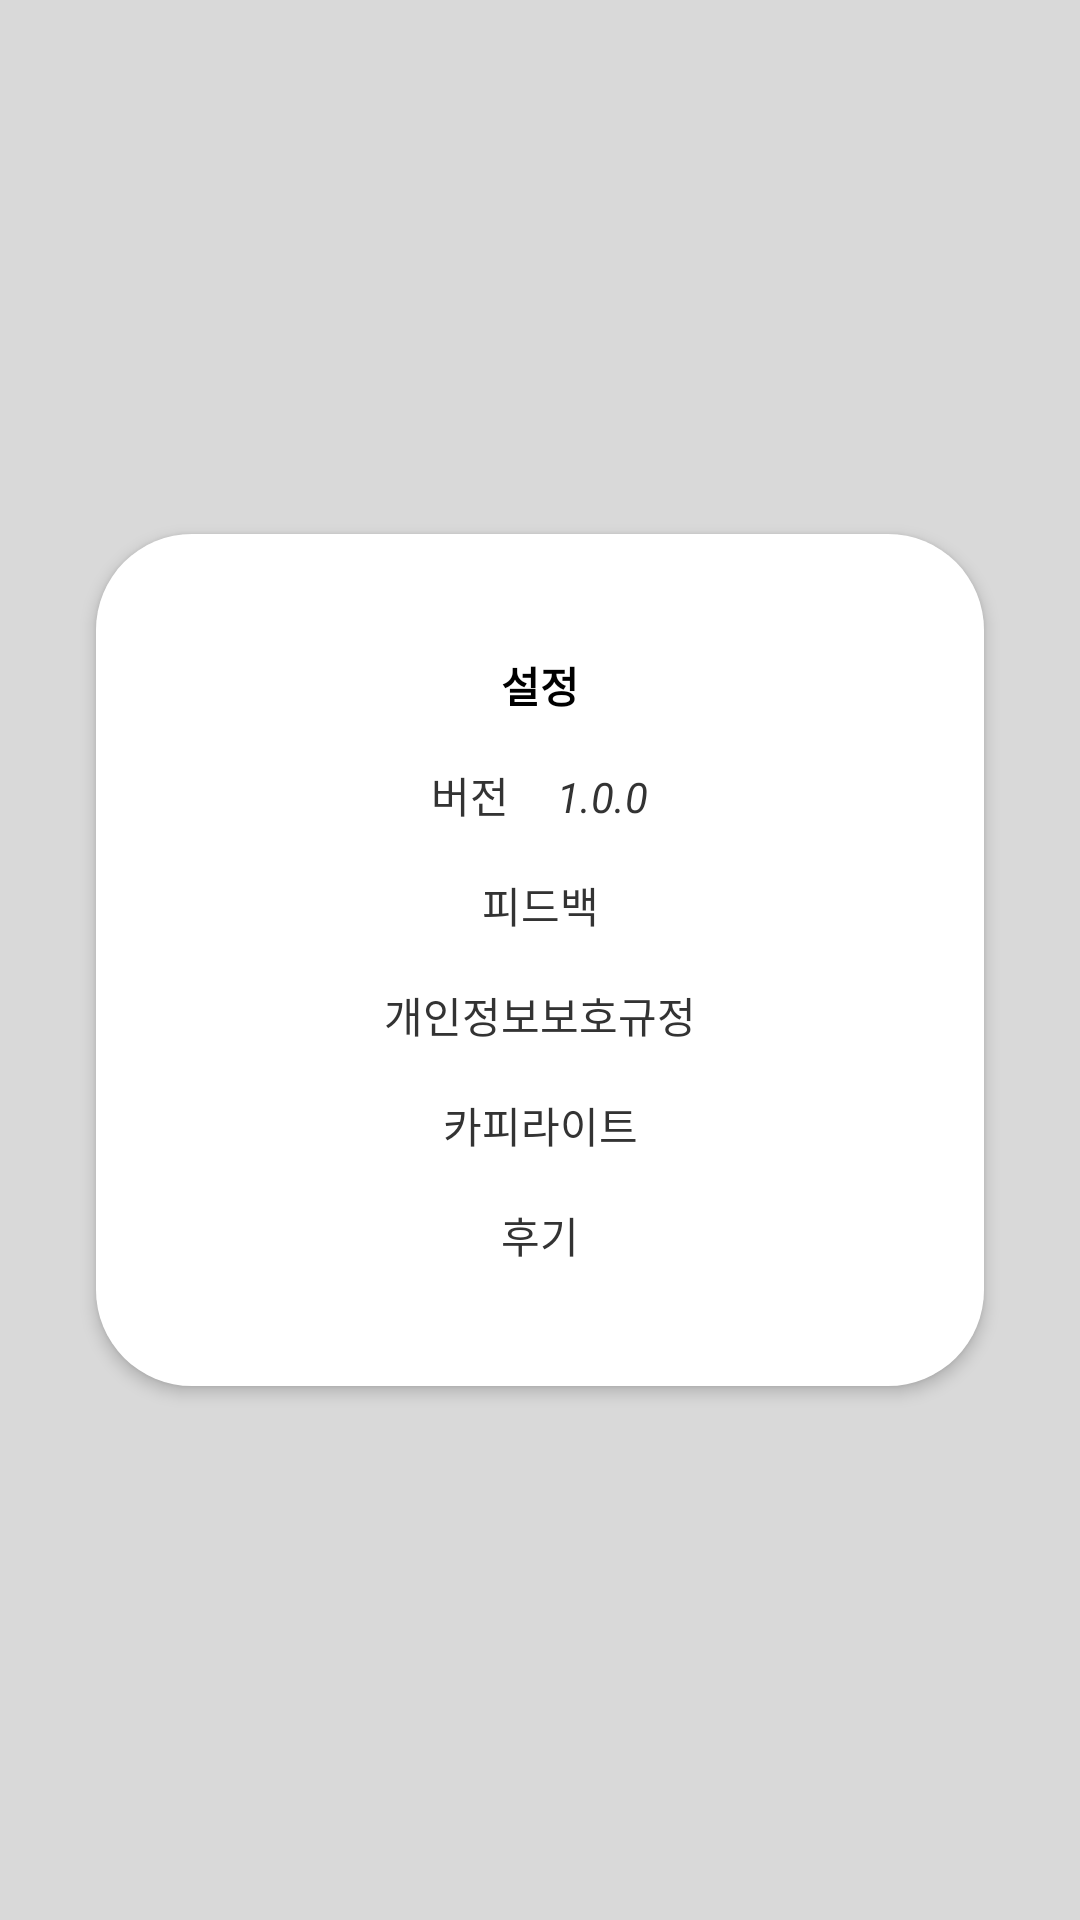

This screen was rendered from an Android layout file. Write that file and the resources it references.
<!-- AndroidManifest.xml: application theme AppTheme -->
<!-- res/layout/activity_setting.xml -->
<?xml version="1.0" encoding="utf-8"?>
<androidx.constraintlayout.widget.ConstraintLayout xmlns:android="http://schemas.android.com/apk/res/android"
    xmlns:app="http://schemas.android.com/apk/res-auto"
    xmlns:tools="http://schemas.android.com/tools"
    android:id="@+id/background"
    android:layout_width="match_parent"
    android:layout_height="match_parent"
    android:background="#22000000"
    android:onClick="OnBackgroundClick"
    tools:context=".ui.SettingActivity">

    <LinearLayout
        android:layout_width="wrap_content"
        android:layout_height="wrap_content"
        android:background="@drawable/rounded_box_white"
        android:elevation="3dp"
        android:orientation="vertical"
        android:padding="32dp"
        app:layout_constraintBottom_toBottomOf="parent"
        app:layout_constraintEnd_toEndOf="parent"
        app:layout_constraintStart_toStartOf="parent"
        app:layout_constraintTop_toTopOf="parent">

        <TextView
            android:id="@+id/textView6"
            android:layout_width="match_parent"
            android:layout_height="wrap_content"
            android:gravity="center"
            android:paddingLeft="64dp"
            android:paddingTop="8dp"
            android:paddingRight="64dp"
            android:paddingBottom="8dp"
            android:text="설정"
            android:textColor="#000000"
            android:textStyle="bold" />

        <LinearLayout
            android:layout_width="match_parent"
            android:layout_height="wrap_content"
            android:orientation="horizontal"
            app:layout_constraintBottom_toBottomOf="parent"
            app:layout_constraintEnd_toEndOf="parent"
            app:layout_constraintStart_toStartOf="parent"
            app:layout_constraintTop_toTopOf="parent">

            <TextView
                android:id="@+id/textView"
                android:layout_width="wrap_content"
                android:layout_height="wrap_content"
                android:layout_weight="1"
                android:gravity="right|center_horizontal"
                android:padding="8dp"
                android:text="버전"
                android:textColor="#333333" />

            <TextView
                android:id="@+id/text_version"
                android:layout_width="wrap_content"
                android:layout_height="wrap_content"
                android:layout_weight="1"
                android:gravity="center_horizontal|left"
                android:padding="8dp"
                android:text="1.0.0"
                android:textColor="#333333"
                android:textStyle="italic" />
        </LinearLayout>

        <TextView
            android:id="@+id/button_feedback"
            android:layout_width="match_parent"
            android:layout_height="wrap_content"
            android:gravity="center"
            android:onClick="OnFeedbackClick"
            android:paddingLeft="64dp"
            android:paddingTop="8dp"
            android:paddingRight="64dp"
            android:paddingBottom="8dp"
            android:text="피드백"
            android:textColor="#333333" />

        <TextView
            android:id="@+id/button_personalData"
            android:layout_width="match_parent"
            android:layout_height="wrap_content"
            android:gravity="center"
            android:onClick="OnRegulationClick"
            android:paddingLeft="64dp"
            android:paddingTop="8dp"
            android:paddingRight="64dp"
            android:paddingBottom="8dp"
            android:text="개인정보보호규정"
            android:textColor="#333333" />

        <TextView
            android:id="@+id/button_copyright"
            android:layout_width="match_parent"
            android:layout_height="wrap_content"
            android:gravity="center"
            android:onClick="OnCopyrightClick"
            android:padding="8dp"
            android:paddingLeft="64dp"
            android:paddingTop="8dp"
            android:paddingRight="64dp"
            android:paddingBottom="8dp"
            android:text="카피라이트"
            android:textColor="#333333" />

        <TextView
            android:id="@+id/button_review"
            android:layout_width="match_parent"
            android:layout_height="wrap_content"
            android:gravity="center"
            android:onClick="OnReviewClick"
            android:padding="8dp"
            android:paddingLeft="64dp"
            android:paddingTop="8dp"
            android:paddingRight="64dp"
            android:paddingBottom="8dp"
            android:text="후기"
            android:textColor="#333333" />
    </LinearLayout>
</androidx.constraintlayout.widget.ConstraintLayout>
<!-- resources referenced by this layout -->
<resources>
  <!-- drawable rounded_box_white (drawable) -->
  <?xml version="1.0" encoding="utf-8"?>
  <layer-list xmlns:android="http://schemas.android.com/apk/res/android">
      <item>
          <shape android:shape="rectangle">
              <corners android:radius="32dp" />
              <solid android:color="#FFFFFF" />
          </shape>
      </item>
  </layer-list>
  <style name="AppTheme" parent="Theme.AppCompat.Light.DarkActionBar">
          
          <item name="colorPrimary">@color/colorPrimary</item>
          <item name="colorPrimaryDark">@color/colorPrimaryDark</item>
          <item name="colorAccent">@color/colorAccent</item>
          <item name="windowActionBar">false</item>
          <item name="windowNoTitle">true</item>
      </style>
  <color name="colorPrimary">#ffcc5c</color>
  <color name="colorPrimaryDark">#88d8b0</color>
  <color name="colorAccent">#ff6f69</color>
</resources>
